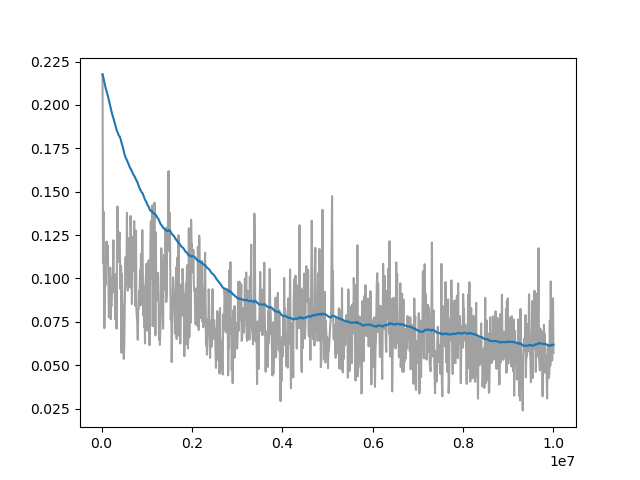

The file beside this chart, header and first rows:
Wall time, Step, Value
1713100800, 20000, 0.2176
1713100866, 30000, 0.1089
1713100931, 40000, 0.1386
1713100995, 50000, 0.09874
1713101061, 60000, 0.07135
1713101127, 70000, 0.08738
1713101191, 80000, 0.1026
1713101258, 90000, 0.09622
1713101324, 100000, 0.1198
1713101389, 110000, 0.1213
1713101453, 120000, 0.1084
1713101519, 130000, 0.1193
1713101584, 140000, 0.1113
1713101651, 150000, 0.1
1713101717, 160000, 0.07772
1713101781, 170000, 0.08404
1713101846, 180000, 0.09215
1713101911, 190000, 0.1063
1713101976, 200000, 0.07655
1713102041, 210000, 0.08523
1713102107, 220000, 0.08424
1713102173, 230000, 0.0916
1713102238, 240000, 0.09958
1713102304, 250000, 0.1032
1713102365, 260000, 0.122
1713102430, 270000, 0.09207
1713102495, 280000, 0.1014
1713102559, 290000, 0.09902
1713102626, 300000, 0.07657
1713102691, 310000, 0.1024
1713102755, 320000, 0.1013
1713102820, 330000, 0.07106
1713102884, 340000, 0.1167
1713102950, 350000, 0.1415
1713103015, 360000, 0.1142
1713103080, 370000, 0.1096
1713103147, 380000, 0.1212
1713103275, 400000, 0.1265
1713103342, 410000, 0.09971
1713103407, 420000, 0.09369
1713103475, 430000, 0.1072
1713103541, 440000, 0.05722
1713103607, 450000, 0.1029
1713103675, 460000, 0.08581
1713103742, 470000, 0.0825
1713103809, 480000, 0.06951
1713103878, 490000, 0.05368
1713103945, 500000, 0.06093
1713104013, 510000, 0.08077
1713104080, 520000, 0.09571
1713104149, 530000, 0.1122
1713104215, 540000, 0.09639
1713104282, 550000, 0.1033
1713104350, 560000, 0.1379
1713104419, 570000, 0.09662
1713104486, 580000, 0.09296
1713104555, 590000, 0.1233
1713104620, 600000, 0.09684
1713104686, 610000, 0.1025
1713104753, 620000, 0.09541
... 914 more rows
